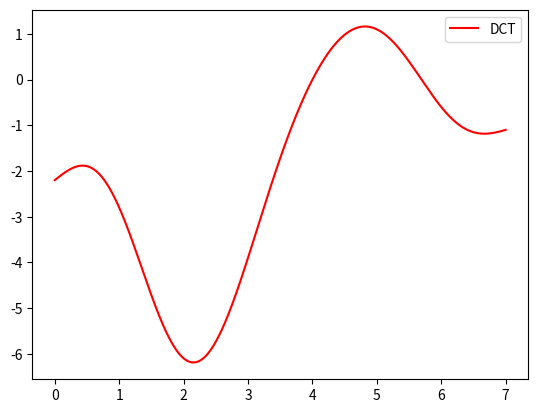

Recreate this plot in Python.
# Author: Jerome Richards
# Discrete Cosine Fourier Transform
#
# Interpolates the data using A Discrete Cosine Transform (DCT)


import matplotlib.pyplot as plt
import numpy as np


# The Data
x = [0, 1, 2, 3, 4, 5, 6, 7]; # The time data
data = [-2.2, -2.8, -6.1, -3.9, 0.0, 1.1, -0.6, -1.1]; # the price data



############################################################################
#                                                                          #
# Function creates all the constants needed for our Discrete Cosine matrix #
#                                                                          #
############################################################################
def Constants(i, j, n):
    a = 1;
    if i <= 0:
        a = float(1/np.sqrt(2));
    return np.sqrt(2/float(n))*a*np.cos( (i*(2*j + 1)*np.pi)/(2*float(n)) );







################################################
#                                              #
# Function that creates Discrete Cosine matrix #
#                                              #
################################################
def DCTMatrix(n):
    Mx = np.zeros((n, n));
    for i in range(0, n):
        for j in range(0, n):
            Mx[i, j] = Constants(i, j, n);
    return Mx;






#########################################################
#                                                       #
# The derived function that interpolates the given data #
#                                                       #
#########################################################
def InterpFunc(t, y, n):
    v = y[0]/(np.sqrt(n));
    SUM = 0;
    for k in range(1, n):
        SUM = SUM + y[k]*np.cos( (k*(2*t + 1)*np.pi)/(2*float(n)) );
    SUM = SUM*(np.sqrt(2/float(n)));
    return v + SUM;








#########################################################
#                                                       #
# Generates the fourier constants and stores in array f #
#                                                       #
#########################################################
N = len(data);
C = DCTMatrix(N);
f = np.matmul(C, data); # the fourier constants






#############################################################################################
#                                                                                           #
# This sets the fourier constants equal to zero if it does not meet the specified threshold #
#                                                                                           #
#############################################################################################
thresh = 0;
for i in range(0, len(f)):
    if abs(f[i]) < thresh:
        f[i] = 0;






#################
#               #
# Plot the data #
#               #
#################
x_end = N - 1;
dx = 0.01;
X = [];
Y = [];
i = 0;
while i < x_end:
    X.append(i);
    Y.append(InterpFunc(i, f, N));
    i = i + dx;


plt.plot(X, Y, color='red', label='DCT');
plt.legend(loc='best');
plt.show();

